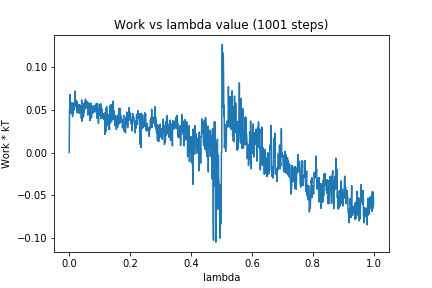

Source data for this figure (header and first rows):
0, 0.0
1, 0.04924
2, 0.04519
3, 0.06789
4, 0.04698
5, 0.05063
6, 0.04612
7, 0.05258
8, 0.05321
9, 0.05837
10, 0.0537
11, 0.04184
12, 0.0522
13, 0.04616
14, 0.05671
15, 0.04926
16, 0.05802
17, 0.05865
18, 0.05358
19, 0.072
20, 0.05385
21, 0.05779
22, 0.05531
23, 0.06127
24, 0.05245
25, 0.04669
26, 0.05946
27, 0.04975
28, 0.05595
29, 0.04899
30, 0.04984
31, 0.05571
32, 0.04588
33, 0.05406
34, 0.05582
35, 0.05227
36, 0.04848
37, 0.05457
38, 0.04946
39, 0.04645
40, 0.03962
41, 0.06153
42, 0.03656
43, 0.05474
44, 0.04005
45, 0.04281
46, 0.05366
47, 0.04271
48, 0.05728
49, 0.04736
50, 0.05362
51, 0.05883
52, 0.05081
53, 0.06239
54, 0.06124
55, 0.05595
56, 0.06066
57, 0.05251
58, 0.05534
59, 0.05934
60, 0.05706
... 940 more rows
